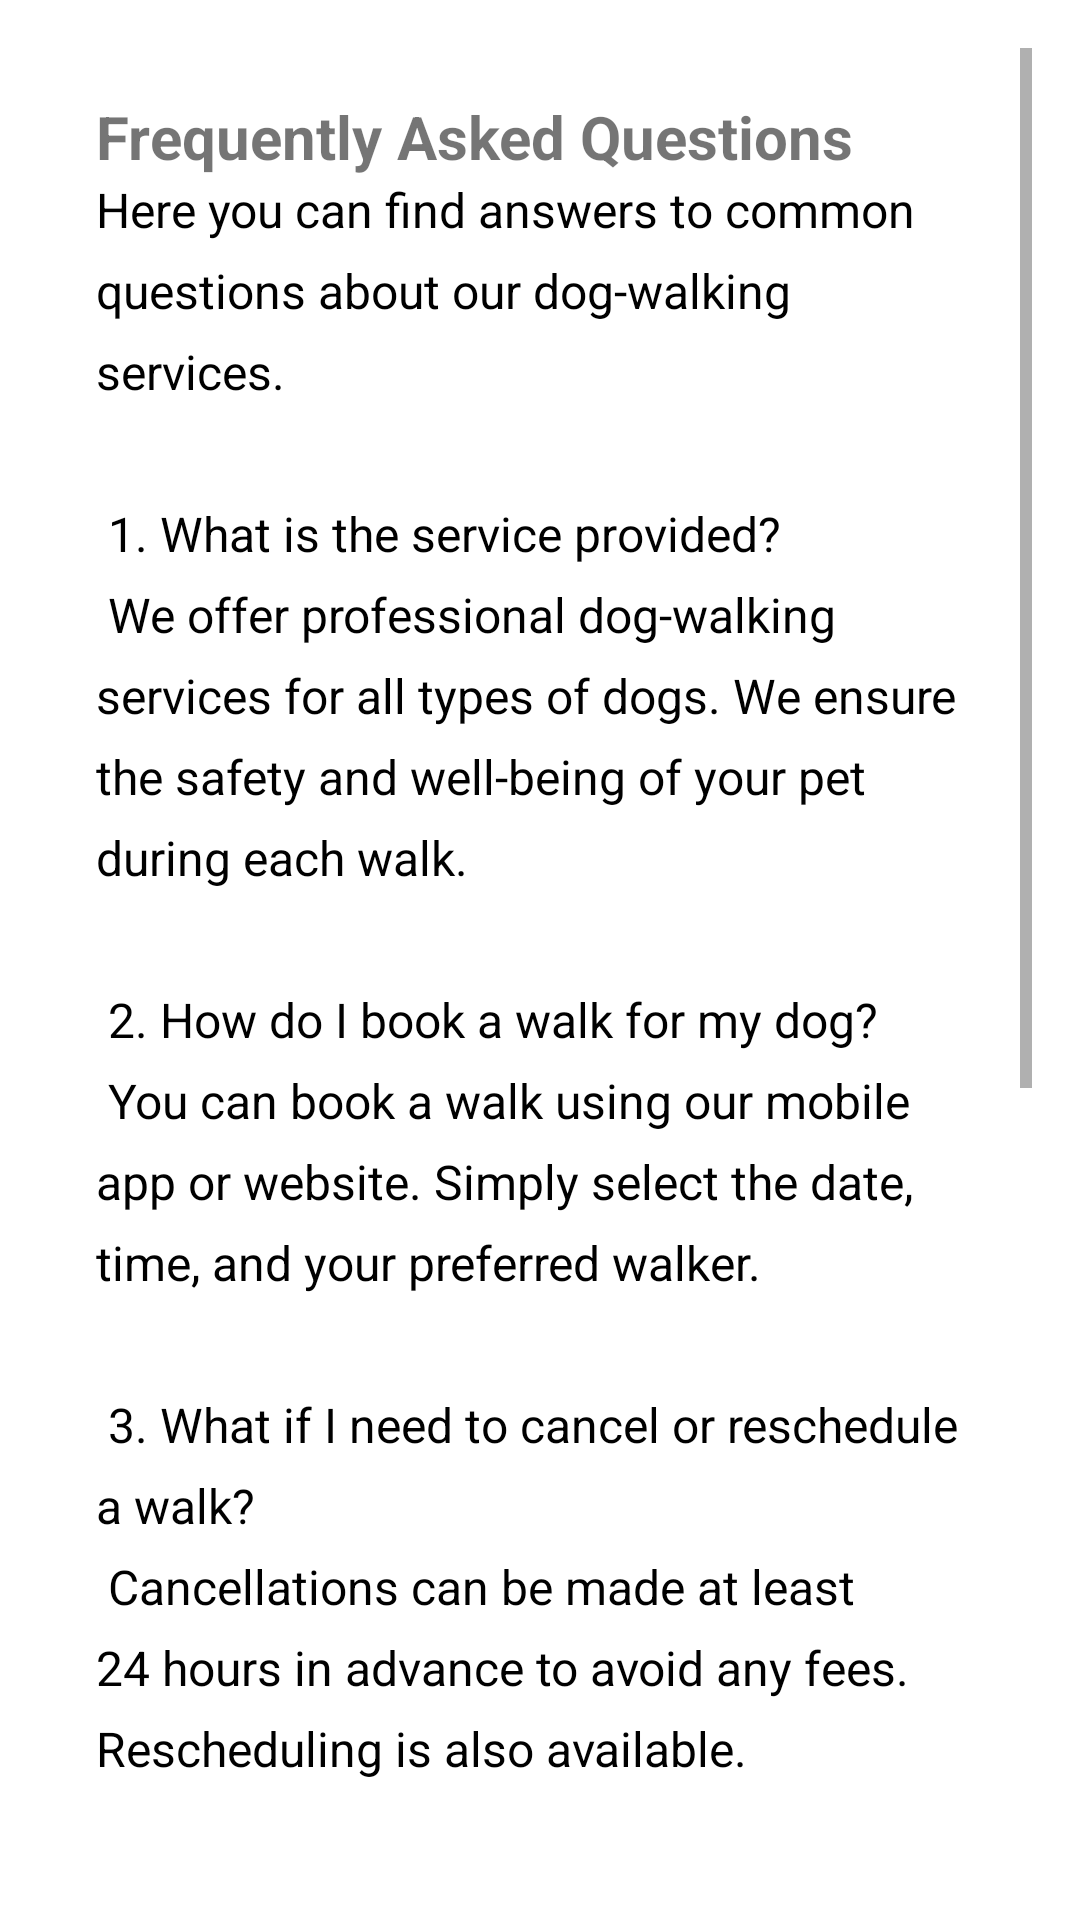

Write the Android layout XML for this screen, with the resource values it uses.
<!-- AndroidManifest.xml: application theme Theme.Dog_Walker_Application -->
<!-- res/layout/activity_faqs.xml -->
<?xml version="1.0" encoding="utf-8"?>
<ScrollView xmlns:android="http://schemas.android.com/apk/res/android"
    android:layout_width="match_parent"
    android:layout_height="match_parent"
    android:padding="16dp">

    <LinearLayout
        android:layout_width="match_parent"
        android:layout_height="wrap_content"
        android:orientation="vertical"
        android:padding="16dp">

        
        <TextView
            android:id="@+id/faqsTextView"
            android:layout_width="match_parent"
            android:layout_height="wrap_content"
            android:text="Frequently Asked Questions"
            android:textSize="20sp"
            android:textStyle="bold" />

        
        <TextView
            android:id="@+id/faqsContent"
            android:layout_width="match_parent"
            android:layout_height="wrap_content"
            android:text="@string/faqs_content"
            android:textSize="16sp"
            android:textColor="@android:color/black"
            android:lineSpacingExtra="8dp"
            android:scrollHorizontally="false"
            android:scrollbars="vertical" />
    </LinearLayout>

</ScrollView>
<!-- resources referenced by this layout -->
<resources>
  <string name="faqs_content">
          Here you can find answers to common questions about our dog-walking services.\n\n
          1. What is the service provided? \n
          We offer professional dog-walking services for all types of dogs. We ensure the safety and well-being of your pet during each walk.\n\n
          2. How do I book a walk for my dog? \n
          You can book a walk using our mobile app or website. Simply select the date, time, and your preferred walker.\n\n
          3. What if I need to cancel or reschedule a walk? \n
          Cancellations can be made at least 24 hours in advance to avoid any fees. Rescheduling is also available.\n\n
          4. How do I pay for the service? \n
          Payment can be made online via credit card or through our app, prior to the scheduled walk.\n\n
          5. Are your walkers experienced? \n
          Yes, all of our walkers are experienced in handling dogs of all breeds and sizes, and are trained in pet safety.\n\n
          6. Is there an age limit for dogs to be walked? \n
          We accept dogs of all ages, but puppies and elderly dogs may have specific walking requirements.\n\n
          If you have any more questions, feel free to contact us directly!
      </string>
  <style name="Theme.Dog_Walker_Application" parent="Theme.MaterialComponents.DayNight.DarkActionBar">
          
          <item name="colorPrimary">@color/purple_500</item>
          <item name="colorPrimaryVariant">@color/purple_700</item>
          <item name="colorOnPrimary">@color/white</item>
          
          <item name="colorSecondary">@color/teal_200</item>
          <item name="colorSecondaryVariant">@color/teal_700</item>
          <item name="colorOnSecondary">@color/black</item>
          
          <item name="android:statusBarColor">?attr/colorPrimaryVariant</item>
          
      </style>
  <!-- not gathered from this repository: default colours our renderer supplied (Android Studio template values) -->
  <color name="purple_500">#FF6200EE</color>
  <color name="purple_700">#FF3700B3</color>
  <color name="teal_200">#FF03DAC5</color>
  <color name="teal_700">#FF018786</color>
  <color name="black">#FF000000</color>
  <color name="white">#FFFFFFFF</color>
</resources>
